14-way image classification set "Dataset" from GitHub (MaulaIlma/Indonesian-Batik-Recognition-Using-GLCM-and-CDH-Methods); label vocabulary: Bandung, Bogor, Ciamis, Cimahi, Cirebon, Garut, Indramayu, Kabupaten Bandung, Kabupaten Cirebon, Kabupaten Tasikmalaya, Kuningan, Majalengka, Sumedang, Tasikmalaya.

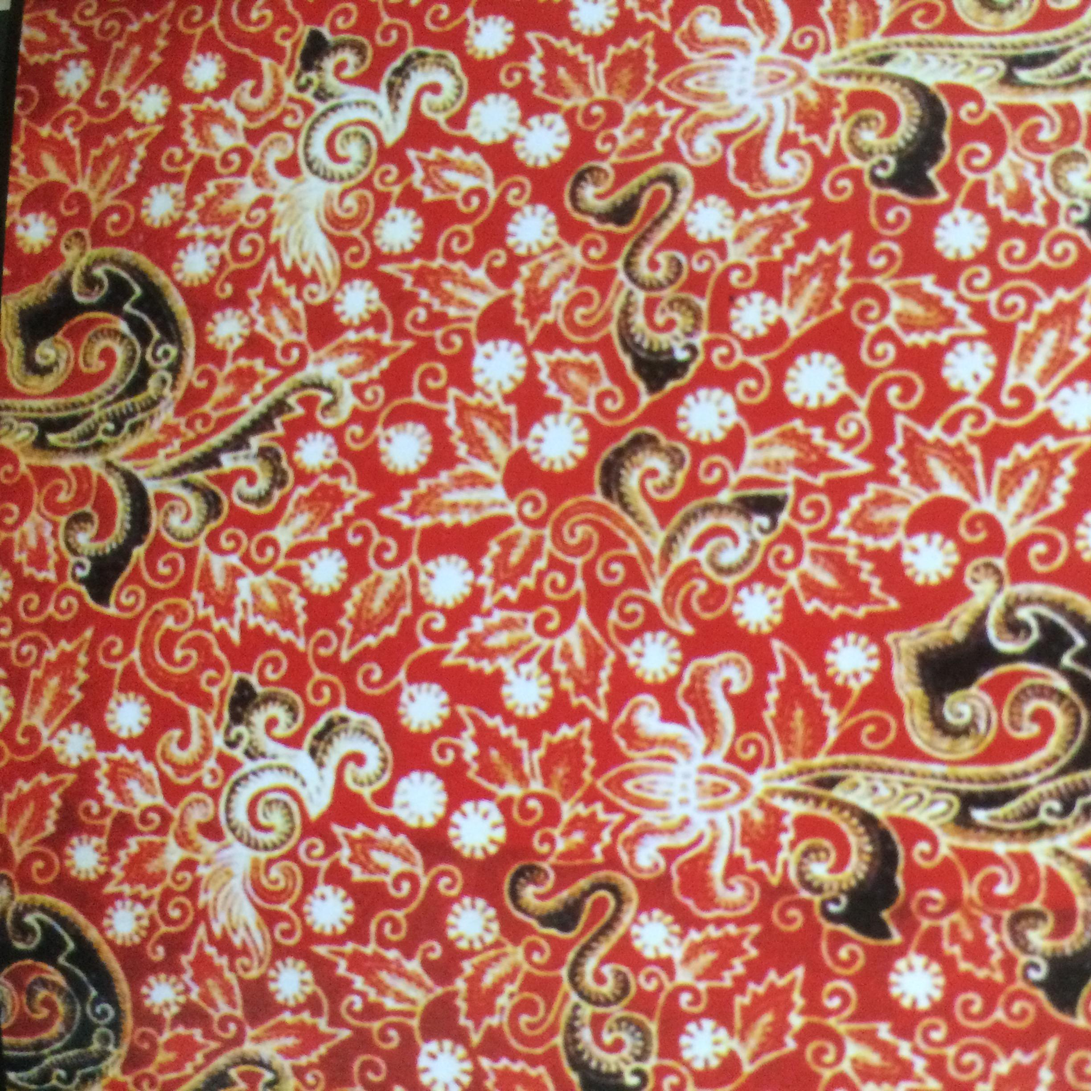
Label: Majalengka

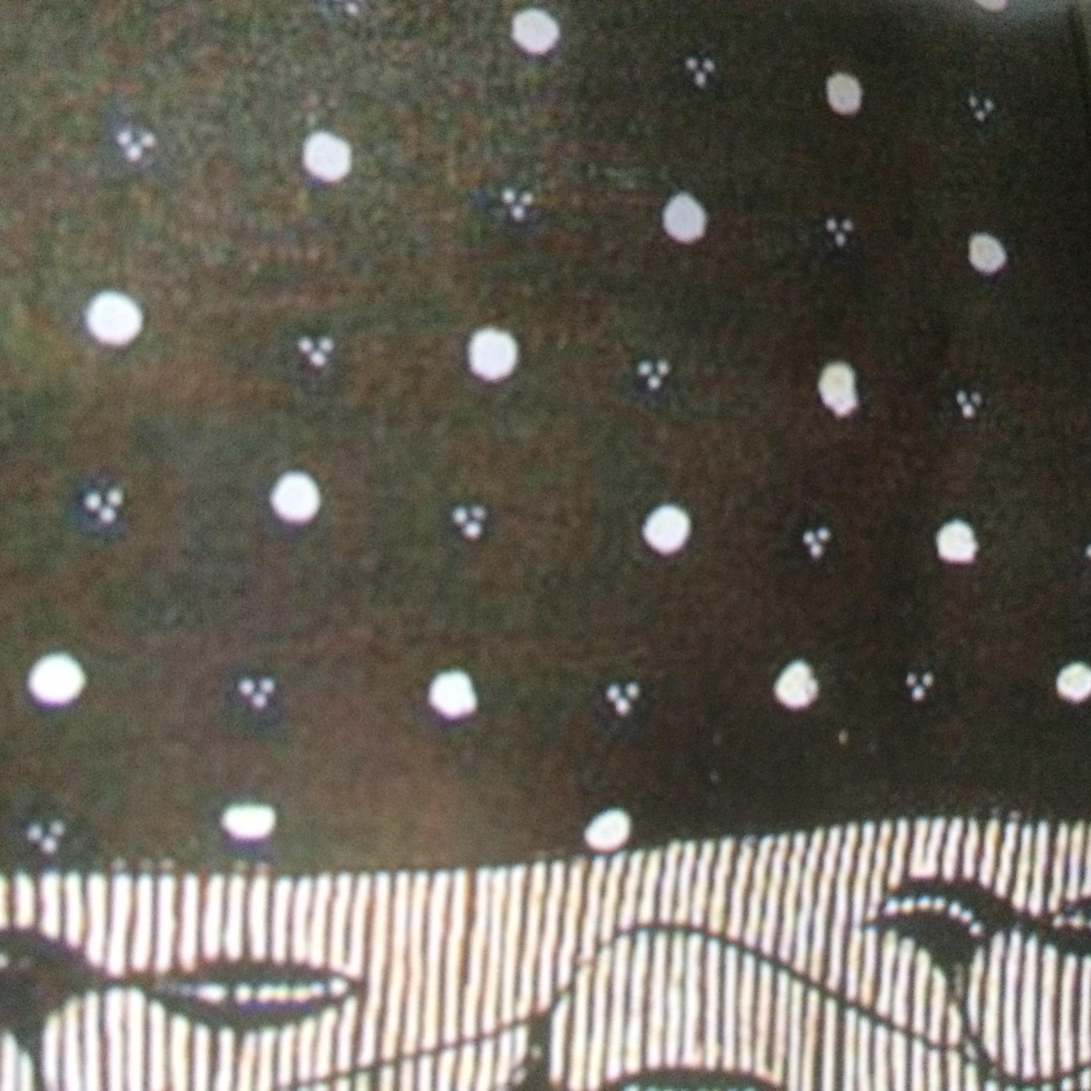
Label: Kabupaten Tasikmalaya

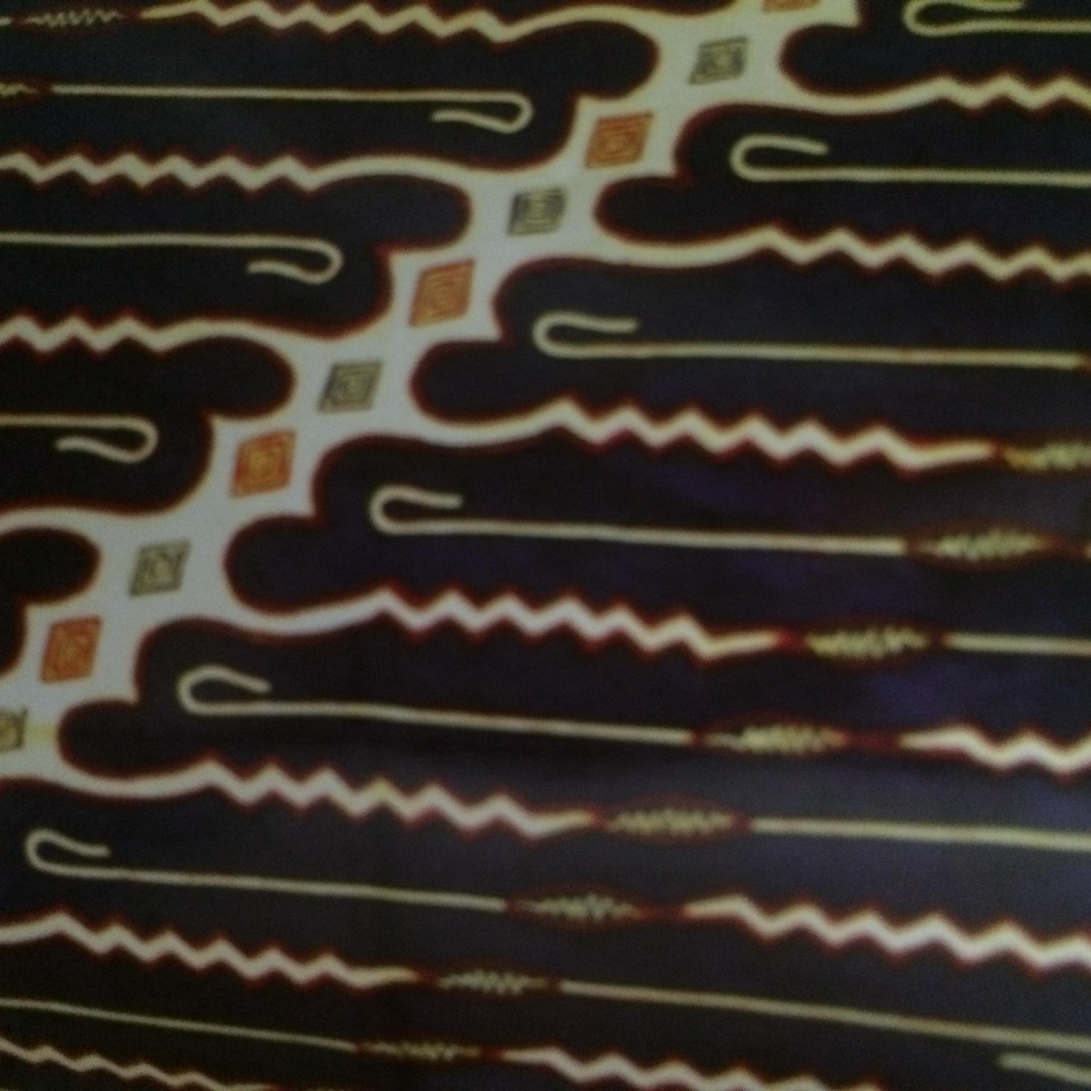
Label: Tasikmalaya

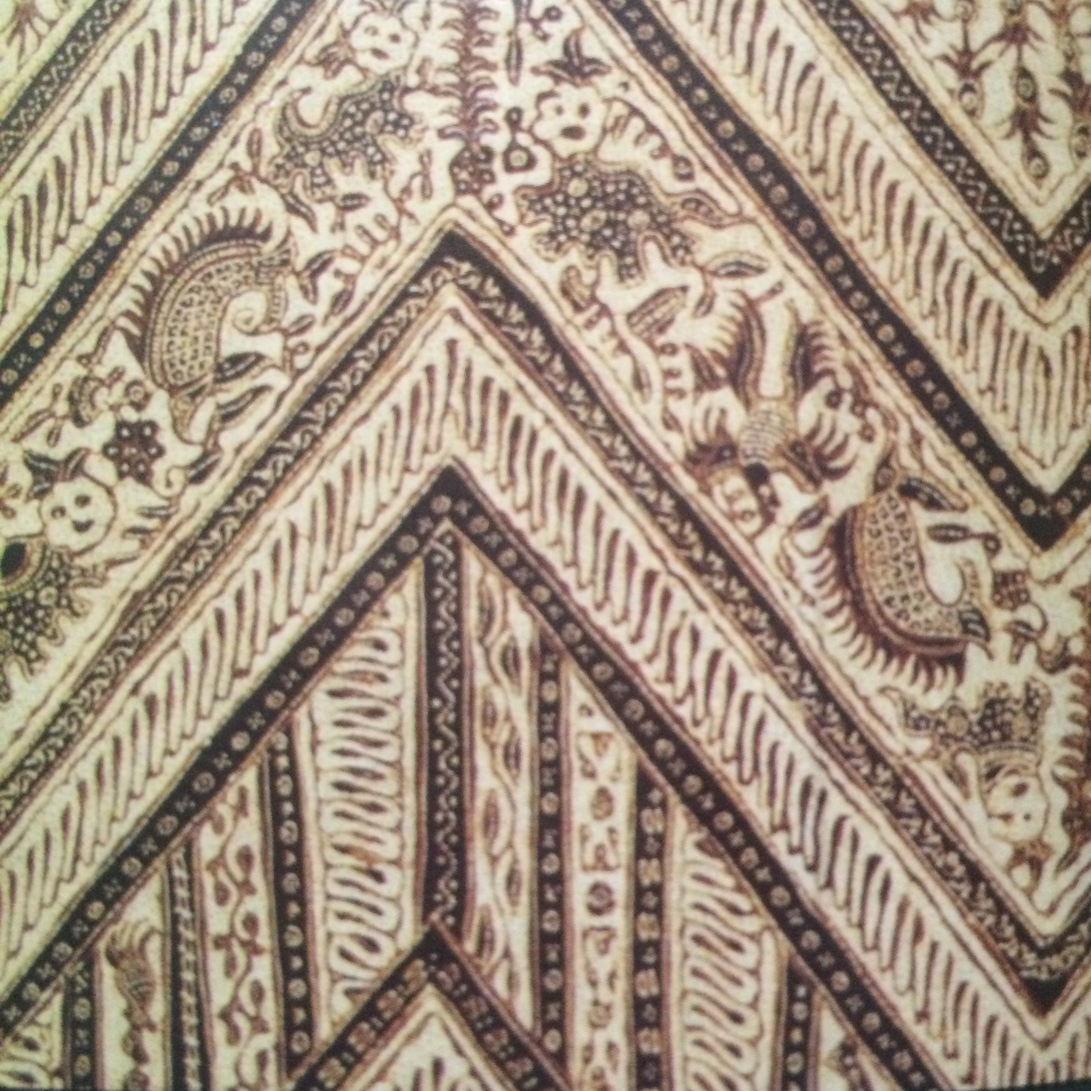
Label: Indramayu

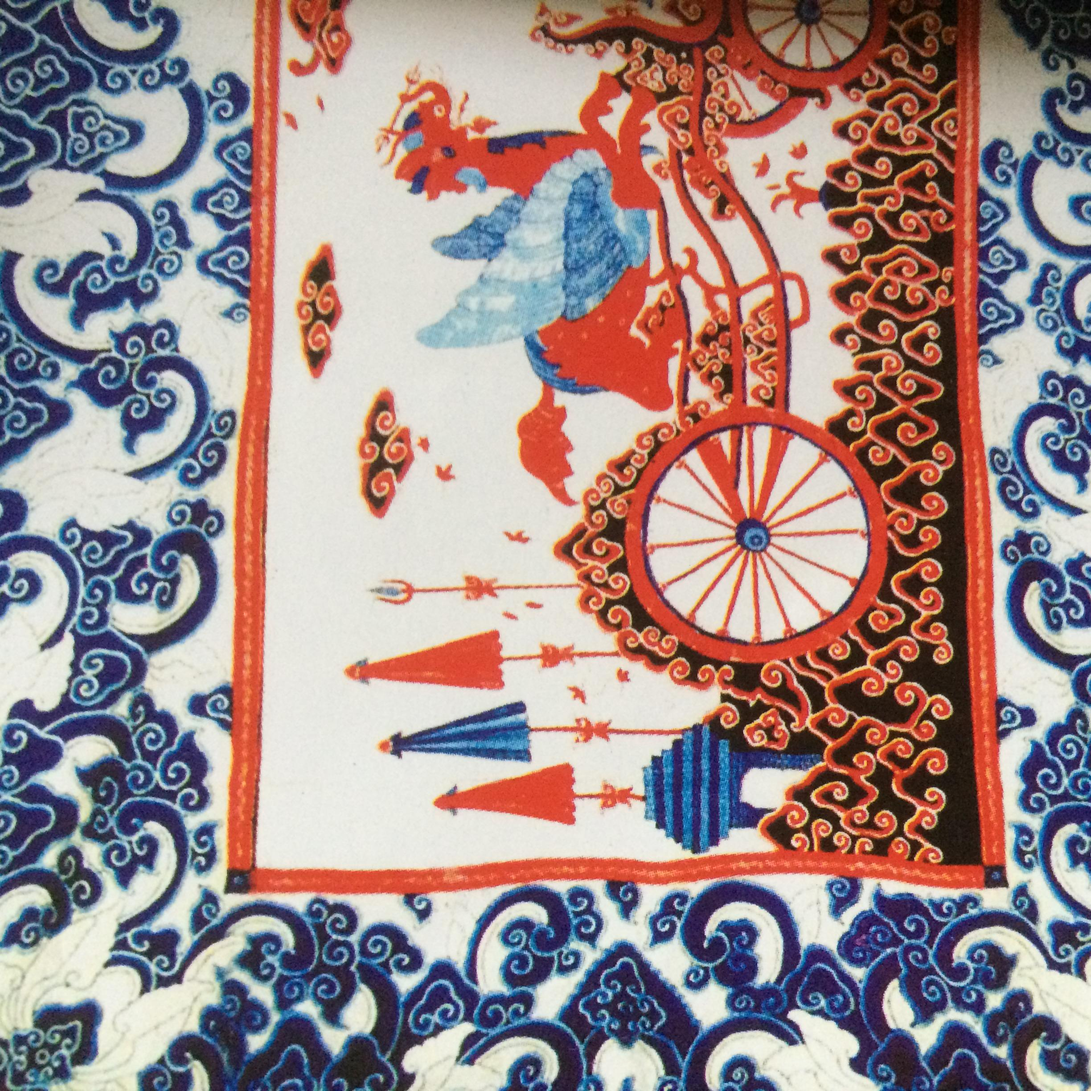
Label: Kabupaten Cirebon

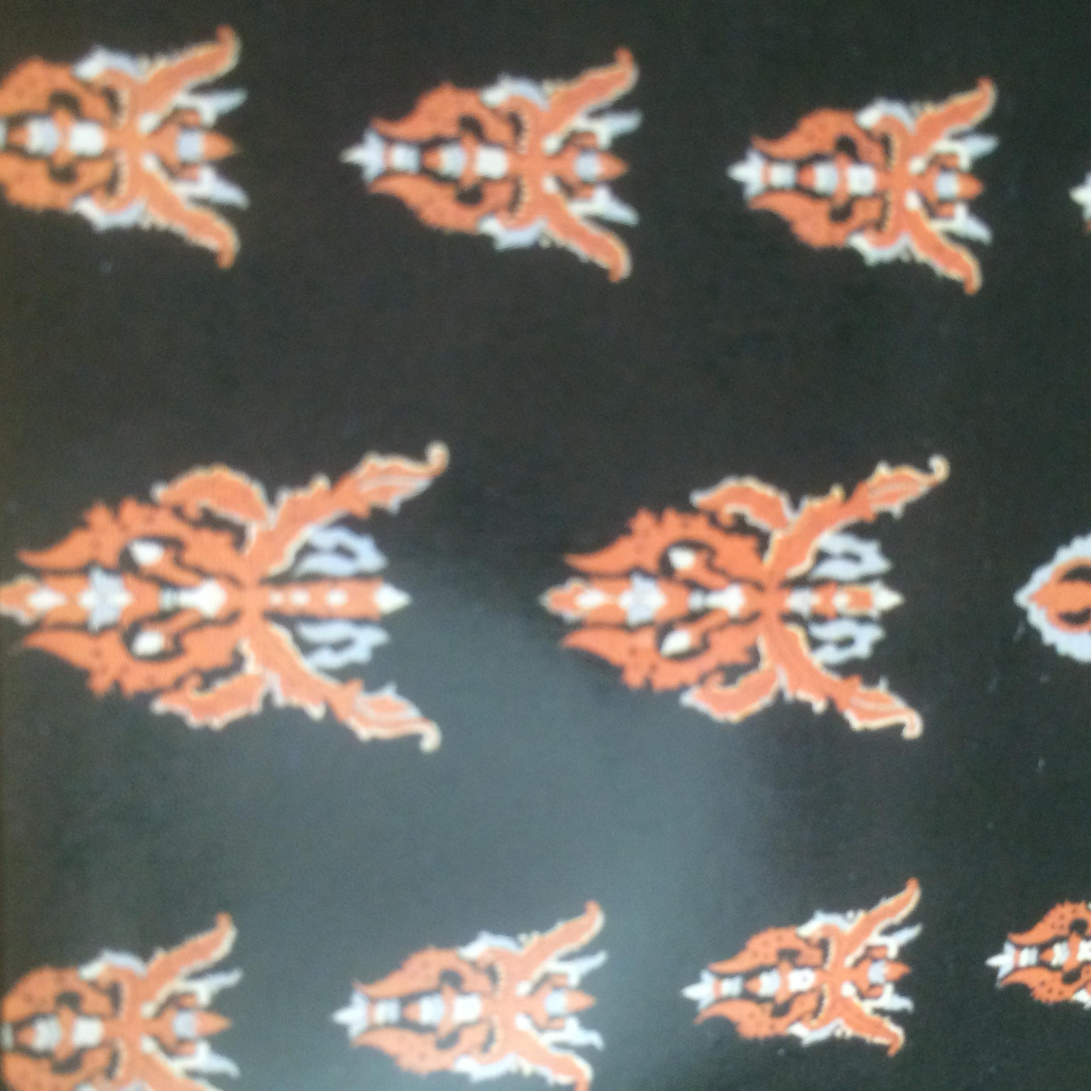
Label: Kabupaten Bandung
